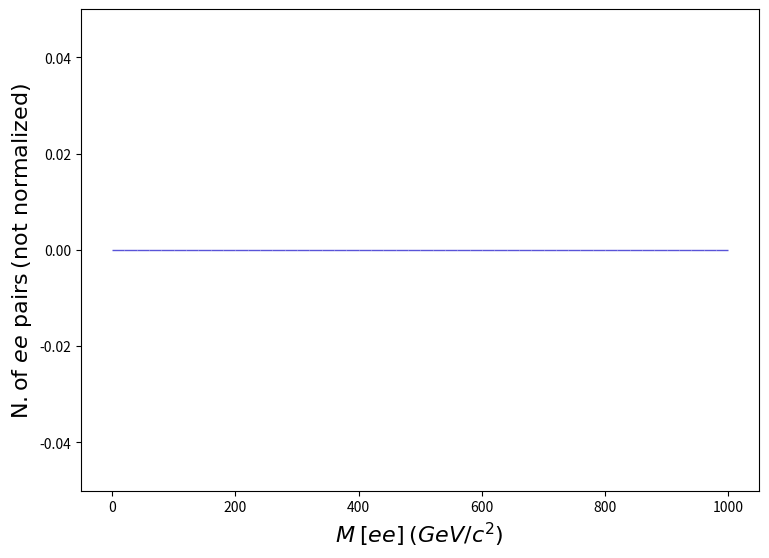

The script that saved this image: (Note: this script raises an exception after producing the figure.)
def selection_142():

    # Library import
    import numpy
    import matplotlib
    import matplotlib.pyplot   as plt
    import matplotlib.gridspec as gridspec

    # Library version
    matplotlib_version = matplotlib.__version__
    numpy_version      = numpy.__version__

    # Histo binning
    xBinning = numpy.linspace(0.0,1000.0,51,endpoint=True)

    # Creating data sequence: middle of each bin
    xData = numpy.array([10.0,30.0,50.0,70.0,90.0,110.0,130.0,150.0,170.0,190.0,210.0,230.0,250.0,270.0,290.0,310.0,330.0,350.0,370.0,390.0,410.0,430.0,450.0,470.0,490.0,510.0,530.0,550.0,570.0,590.0,610.0,630.0,650.0,670.0,690.0,710.0,730.0,750.0,770.0,790.0,810.0,830.0,850.0,870.0,890.0,910.0,930.0,950.0,970.0,990.0])

    # Creating weights for histo: y143_M_0
    y143_M_0_weights = numpy.array([0.0,0.0,0.0,0.0,0.0,0.0,0.0,0.0,0.0,0.0,0.0,0.0,0.0,0.0,0.0,0.0,0.0,0.0,0.0,0.0,0.0,0.0,0.0,0.0,0.0,0.0,0.0,0.0,0.0,0.0,0.0,0.0,0.0,0.0,0.0,0.0,0.0,0.0,0.0,0.0,0.0,0.0,0.0,0.0,0.0,0.0,0.0,0.0,0.0,0.0])

    # Creating a new Canvas
    fig   = plt.figure(figsize=(8.75,6.25),dpi=80)
    frame = gridspec.GridSpec(1,1)
    pad   = fig.add_subplot(frame[0])

    # Creating a new Stack
    pad.hist(x=xData, bins=xBinning, weights=y143_M_0_weights,\
             label="$testset$", rwidth=1.0,\
             color="#5954d8", edgecolor="#5954d8", linewidth=1, linestyle="solid",\
             bottom=None, cumulative=False, density=False, align="mid", orientation="vertical")


    # Axis
    plt.rc('text',usetex=False)
    plt.xlabel(r"$M$ $[ e e ]$ $(GeV/c^{2})$ ",\
               fontsize=16,color="black")
    plt.ylabel(r"$\mathrm{N.} \mathrm{of}\ e e\ \mathrm{pairs}$ $(\mathrm{not}\ \mathrm{normalized})$",\
               fontsize=16,color="black")

    # Boundary of y-axis
    ymax=(y143_M_0_weights).max()*1.1
    ymin=0 # linear scale
    #ymin=min([x for x in (y143_M_0_weights) if x])/100. # log scale
    plt.gca().set_ylim(ymin,ymax)

    # Log/Linear scale for X-axis
    plt.gca().set_xscale("linear")
    #plt.gca().set_xscale("log",nonpositive="clip")

    # Log/Linear scale for Y-axis
    plt.gca().set_yscale("linear")
    #plt.gca().set_yscale("log",nonpositive="clip")

    # Saving the image
    plt.savefig('../../HTML/MadAnalysis5job_0/selection_142.png')
    plt.savefig('../../PDF/MadAnalysis5job_0/selection_142.png')
    plt.savefig('../../DVI/MadAnalysis5job_0/selection_142.eps')

# Running!
if __name__ == '__main__':
    selection_142()
